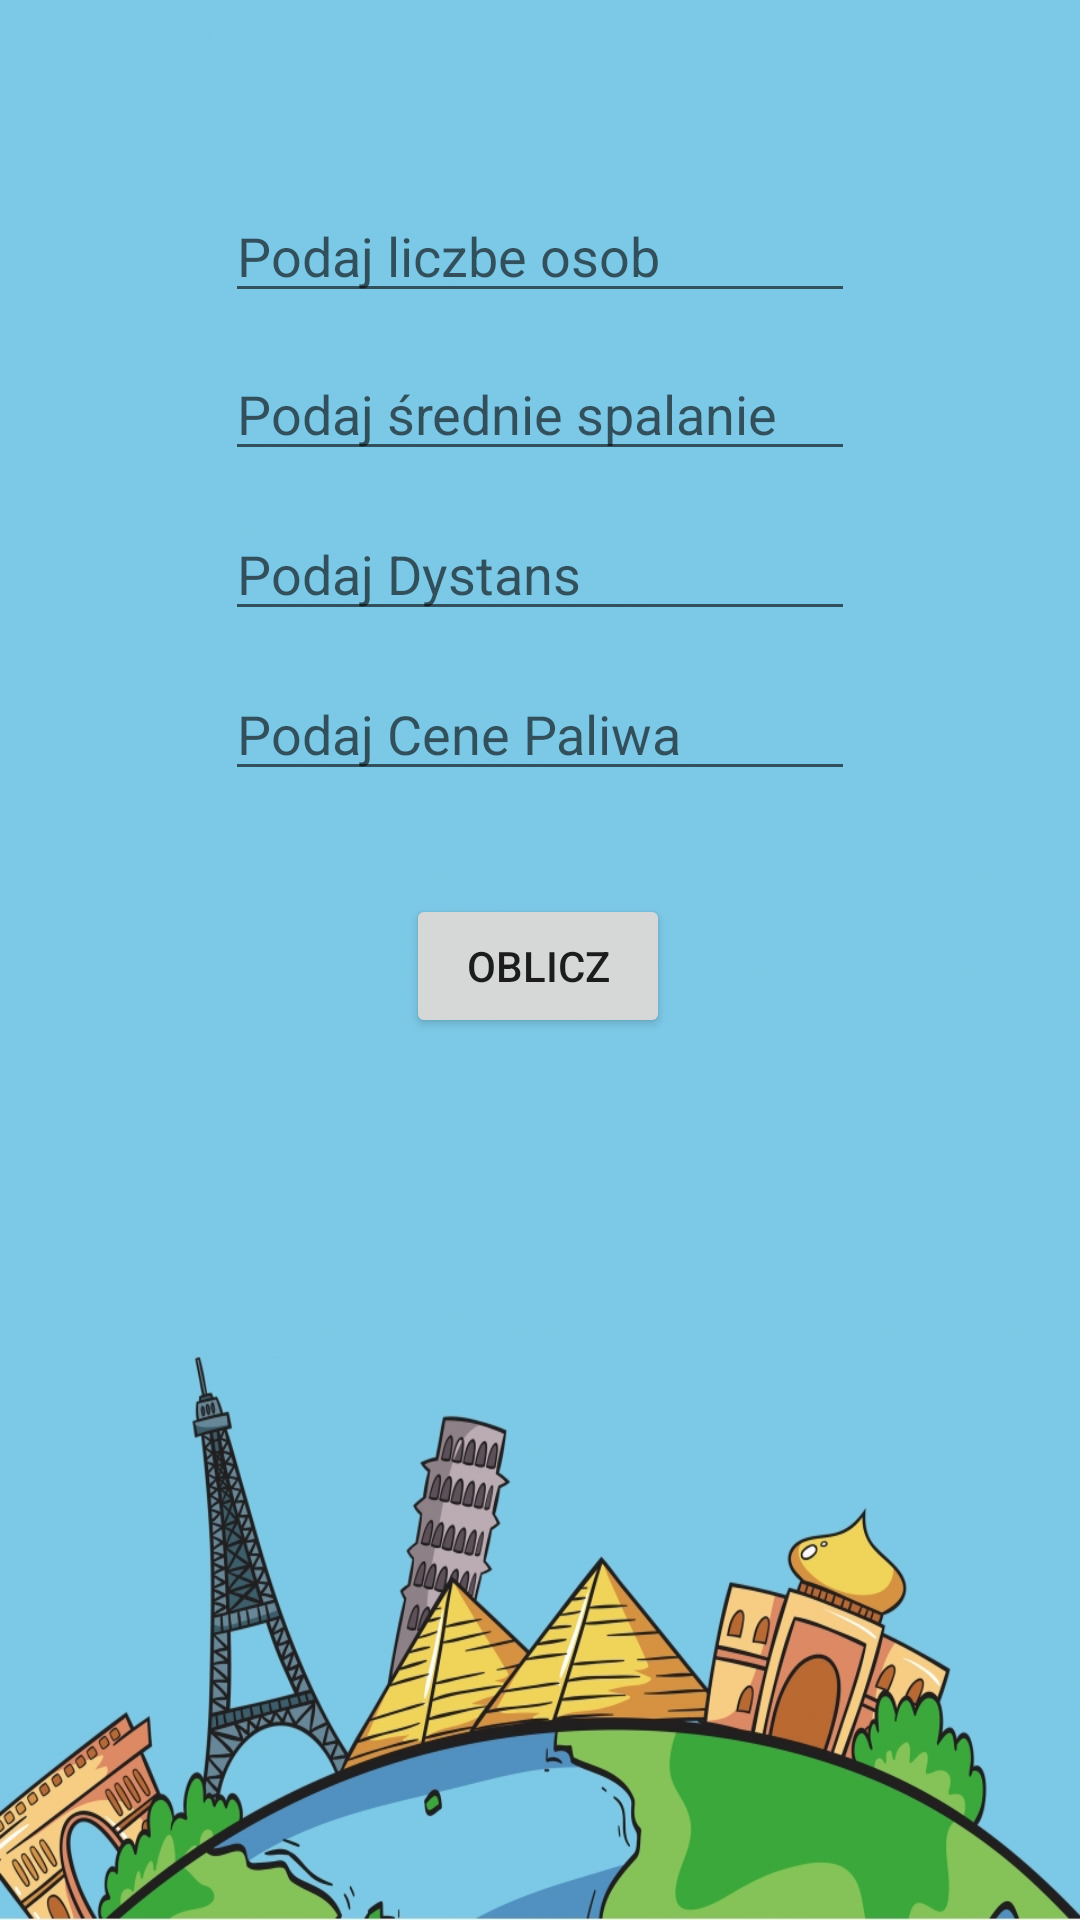

Here is an Android app screen rendered from its layout file. Give the layout XML and the strings, colors and styles it references.
<!-- AndroidManifest.xml: application theme AppTheme -->
<!-- res/layout/activity_fuel.xml -->
<?xml version="1.0" encoding="utf-8"?>
<androidx.constraintlayout.widget.ConstraintLayout xmlns:android="http://schemas.android.com/apk/res/android"
    xmlns:app="http://schemas.android.com/apk/res-auto"
    xmlns:tools="http://schemas.android.com/tools"
    android:layout_width="match_parent"
    android:layout_height="match_parent"
    android:background="@mipmap/travel22"
    tools:context=".Fuel">

    <TextView
        android:id="@+id/tvResult"
        android:layout_width="wrap_content"
        android:layout_height="wrap_content"
        android:layout_marginBottom="176dp"
        android:textSize="18sp"
        app:layout_constraintBottom_toBottomOf="parent"
        app:layout_constraintEnd_toEndOf="parent"
        app:layout_constraintHorizontal_bias="0.498"
        app:layout_constraintStart_toStartOf="parent" />

    <EditText
        android:id="@+id/etNum4"
        android:layout_width="wrap_content"
        android:layout_height="wrap_content"
        android:layout_marginBottom="176dp"
        android:ems="10"
        android:hint="Podaj Cene Paliwa"
        android:inputType="numberDecimal"
        app:layout_constraintBottom_toTopOf="@+id/tvResult"
        app:layout_constraintEnd_toEndOf="parent"
        app:layout_constraintStart_toStartOf="parent" />

    <EditText
        android:id="@+id/etNum3"
        android:layout_width="wrap_content"
        android:layout_height="wrap_content"
        android:layout_marginBottom="12dp"
        android:ems="10"
        android:hint="Podaj Dystans"
        android:inputType="numberDecimal"
        app:layout_constraintBottom_toTopOf="@+id/etNum4"
        app:layout_constraintEnd_toEndOf="parent"
        app:layout_constraintStart_toStartOf="parent" />

    <EditText
        android:id="@+id/etNum2"
        android:layout_width="wrap_content"
        android:layout_height="wrap_content"
        android:layout_marginBottom="12dp"
        android:ems="10"
        android:hint="Podaj średnie spalanie"
        android:inputType="numberDecimal"
        app:layout_constraintBottom_toTopOf="@+id/etNum3"
        app:layout_constraintEnd_toEndOf="parent"
        app:layout_constraintStart_toStartOf="parent" />

    <EditText
        android:id="@+id/etNum1"
        android:layout_width="wrap_content"
        android:layout_height="wrap_content"
        android:ems="10"
        android:hint="Podaj liczbe osob"
        android:inputType="numberDecimal"
        app:layout_constraintBottom_toTopOf="@+id/etNum2"
        app:layout_constraintEnd_toEndOf="parent"
        app:layout_constraintStart_toStartOf="parent"
        app:layout_constraintTop_toTopOf="parent"
        app:layout_constraintVertical_bias="0.846" />

    <Button
        android:id="@+id/btn1"
        android:layout_width="wrap_content"
        android:layout_height="wrap_content"
        android:onClick="addNumber"
        android:text="oblicz"
        app:layout_constraintBottom_toTopOf="@+id/tvResult"
        app:layout_constraintEnd_toEndOf="parent"
        app:layout_constraintHorizontal_bias="0.497"
        app:layout_constraintStart_toStartOf="parent"
        app:layout_constraintTop_toBottomOf="@+id/etNum4"
        app:layout_constraintVertical_bias="0.267" />
</androidx.constraintlayout.widget.ConstraintLayout>
<!-- resources referenced by this layout -->
<resources>
  <!-- mipmap travel22: jpg bitmap (mipmap-xxxhdpi, 344167 bytes) -->
  <style name="AppTheme" parent="Theme.AppCompat.Light.NoActionBar">
          
          <item name="colorPrimary">@color/colorPrimary</item>
          <item name="colorPrimaryDark">@color/colorPrimaryDark</item>
          <item name="colorAccent">@color/colorAccent</item>
      </style>
  <color name="colorPrimary">#E6EFF3</color>
  <color name="colorPrimaryDark">#1E56E5</color>
  <color name="colorAccent">#000000</color>
</resources>
